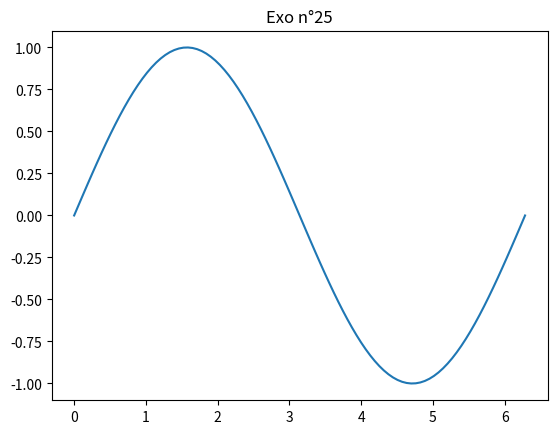

The matplotlib source for this figure:
exo = 25
exo_title = f"Exo n°{exo}"

print(f'''
{exo_title :=^40}

Tracer une courbe sinusoïdale en utilisant NumPy.

Réponse:
''')

import matplotlib.pyplot as plt
import numpy as np

x = np.linspace(0, 2 * np.pi, 100) # Tableau de 100 valeures allant de 0 à 2 fois pi 
y = np.sin(x) # Tableau des sinus des valeurs du tableau x

plt.close("all")

plt.plot(x, y)

plt.title(f"Exo n°{exo}")
plt.savefig(f"{exo}.png")

print(f'''Le graphique a été sauvegardé : {exo}.png

{"Fin de l'exo" :=^40}
''')